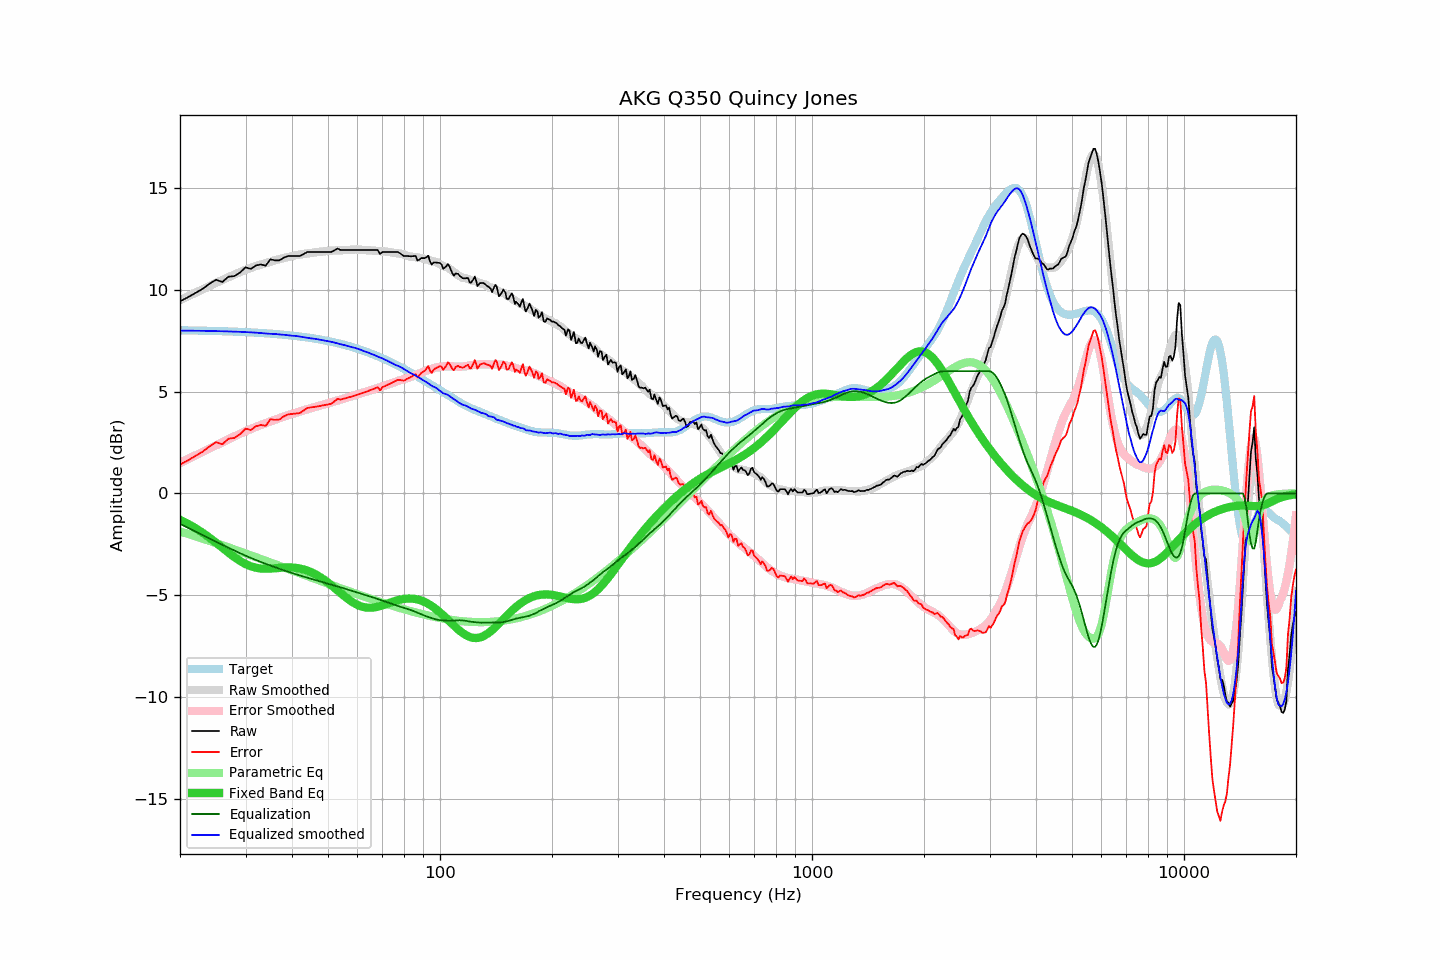

Source data for this figure (header and first rows):
frequency, raw, error, smoothed, error_smoothed, equalization, parametric_eq, equalized_raw, equalized_smoothed, target
20, 9.42, 1.42, 9.48, 1.49, -1.49, -1.29, 7.93, 7.99, 8.00
21, 9.62, 1.62, 9.67, 1.68, -1.68, -1.48, 7.94, 7.98, 8.00
22, 9.83, 1.84, 9.84, 1.86, -1.86, -1.70, 7.97, 7.98, 7.99
23, 10.03, 2.05, 10.01, 2.04, -2.04, -1.92, 7.99, 7.98, 7.98
24, 10.28, 2.31, 10.17, 2.20, -2.20, -2.16, 8.08, 7.97, 7.98
25, 10.48, 2.51, 10.33, 2.36, -2.36, -2.41, 8.12, 7.96, 7.97
26, 10.37, 2.41, 10.47, 2.52, -2.52, -2.66, 7.86, 7.96, 7.96
27, 10.63, 2.68, 10.61, 2.66, -2.66, -2.90, 7.97, 7.95, 7.95
28, 10.66, 2.73, 10.73, 2.80, -2.80, -3.12, 7.86, 7.94, 7.94
29, 10.83, 2.91, 10.85, 2.93, -2.93, -3.31, 7.90, 7.93, 7.92
30, 11.09, 3.18, 10.96, 3.05, -3.05, -3.46, 8.04, 7.91, 7.91
31, 11.01, 3.11, 11.06, 3.16, -3.16, -3.57, 7.85, 7.90, 7.90
32, 11.18, 3.30, 11.15, 3.26, -3.26, -3.64, 7.92, 7.89, 7.89
33, 11.23, 3.36, 11.23, 3.36, -3.36, -3.68, 7.87, 7.86, 7.87
34, 11.17, 3.32, 11.29, 3.45, -3.45, -3.69, 7.72, 7.84, 7.86
35, 11.48, 3.64, 11.36, 3.53, -3.53, -3.68, 7.95, 7.83, 7.84
36, 11.43, 3.61, 11.44, 3.61, -3.61, -3.67, 7.82, 7.82, 7.82
37, 11.43, 3.63, 11.49, 3.69, -3.69, -3.65, 7.74, 7.80, 7.80
38, 11.56, 3.78, 11.55, 3.77, -3.77, -3.63, 7.80, 7.78, 7.78
39, 11.64, 3.88, 11.59, 3.83, -3.83, -3.63, 7.81, 7.76, 7.76
40, 11.64, 3.90, 11.64, 3.90, -3.90, -3.63, 7.74, 7.74, 7.74
41, 11.64, 3.92, 11.69, 3.96, -3.96, -3.65, 7.68, 7.72, 7.72
42, 11.64, 3.94, 11.71, 4.02, -4.02, -3.68, 7.62, 7.69, 7.70
43, 11.74, 4.07, 11.74, 4.08, -4.08, -3.72, 7.66, 7.66, 7.67
44, 11.84, 4.19, 11.77, 4.13, -4.13, -3.78, 7.71, 7.64, 7.65
45, 11.84, 4.22, 11.79, 4.18, -4.18, -3.85, 7.66, 7.61, 7.62
46, 11.84, 4.25, 11.82, 4.23, -4.23, -3.94, 7.61, 7.59, 7.59
47, 11.84, 4.27, 11.84, 4.28, -4.28, -4.03, 7.56, 7.56, 7.57
48, 11.84, 4.30, 11.86, 4.33, -4.33, -4.14, 7.51, 7.52, 7.54
49, 11.84, 4.33, 11.87, 4.38, -4.38, -4.25, 7.46, 7.50, 7.51
50, 11.84, 4.37, 11.89, 4.42, -4.42, -4.37, 7.42, 7.47, 7.47
51, 11.84, 4.40, 11.91, 4.47, -4.47, -4.50, 7.37, 7.44, 7.44
52, 11.92, 4.51, 11.92, 4.51, -4.51, -4.63, 7.41, 7.40, 7.41
53, 12.01, 4.64, 11.92, 4.56, -4.56, -4.75, 7.45, 7.36, 7.37
54, 11.94, 4.60, 11.92, 4.60, -4.60, -4.88, 7.34, 7.32, 7.34
55, 11.94, 4.64, 11.93, 4.64, -4.64, -5.00, 7.30, 7.29, 7.30
56, 11.94, 4.68, 11.94, 4.69, -4.69, -5.11, 7.25, 7.25, 7.26
57, 11.94, 4.72, 11.95, 4.73, -4.73, -5.22, 7.21, 7.21, 7.22
58, 11.94, 4.76, 11.95, 4.78, -4.78, -5.31, 7.16, 7.17, 7.18
59, 11.94, 4.80, 11.96, 4.82, -4.82, -5.39, 7.12, 7.14, 7.14
60, 11.94, 4.84, 11.96, 4.86, -4.86, -5.46, 7.08, 7.10, 7.10
61, 11.94, 4.89, 11.95, 4.90, -4.90, -5.52, 7.04, 7.05, 7.06
62, 11.94, 4.93, 11.94, 4.94, -4.94, -5.56, 7.00, 7.00, 7.01
63, 11.94, 4.97, 11.93, 4.98, -4.98, -5.59, 6.96, 6.95, 6.97
64, 11.94, 5.02, 11.93, 5.02, -5.02, -5.60, 6.93, 6.91, 6.92
65, 11.94, 5.07, 11.92, 5.05, -5.05, -5.60, 6.89, 6.86, 6.87
66, 11.94, 5.11, 11.91, 5.09, -5.09, -5.60, 6.85, 6.82, 6.83
67, 11.94, 5.16, 11.90, 5.13, -5.13, -5.58, 6.81, 6.76, 6.78
68, 11.94, 5.21, 11.89, 5.17, -5.17, -5.55, 6.77, 6.72, 6.73
69, 11.74, 5.06, 11.88, 5.21, -5.21, -5.52, 6.53, 6.67, 6.68
70, 11.84, 5.21, 11.88, 5.26, -5.26, -5.49, 6.59, 6.62, 6.63
71, 11.84, 5.26, 11.87, 5.30, -5.30, -5.45, 6.54, 6.57, 6.58
72, 11.84, 5.31, 11.86, 5.34, -5.34, -5.41, 6.50, 6.52, 6.53
73, 11.84, 5.36, 11.84, 5.37, -5.37, -5.37, 6.47, 6.47, 6.48
74, 11.84, 5.41, 11.82, 5.41, -5.41, -5.33, 6.43, 6.41, 6.43
75, 11.84, 5.47, 11.80, 5.45, -5.45, -5.30, 6.39, 6.36, 6.37
76, 11.84, 5.52, 11.78, 5.48, -5.48, -5.26, 6.36, 6.30, 6.32
77, 11.84, 5.57, 11.78, 5.52, -5.52, -5.23, 6.33, 6.26, 6.27
78, 11.78, 5.57, 11.76, 5.55, -5.55, -5.21, 6.23, 6.22, 6.22
79, 11.71, 5.55, 11.74, 5.58, -5.58, -5.19, 6.13, 6.17, 6.16
... 553 more rows
